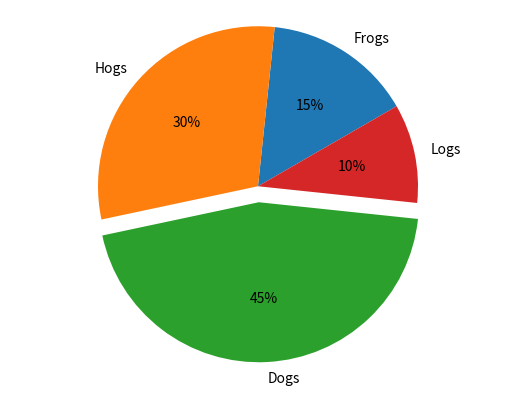

Reproduce this figure in Python.
# _*_coding: utf-8_*_

import matplotlib
import matplotlib.pyplot as plt
import numpy as np

# --- 3

labels = 'Frogs', 'Hogs', 'Dogs', 'Logs'
sizes = [15, 30, 45, 10]
explode = (0, 0, 0.1, 0)
fig1, ax1 = plt.subplots()
ax1.pie(sizes, explode=explode, labels=labels, autopct='%1.0f%%',
        shadow=False, startangle=30)
ax1.axis('equal')

plt.show()
exit()

# --- 2

np.random.seed(19680801)

plt.rcdefaults()
fig, ax = plt.subplots()

people = ('Tom', 'Dick', 'Harry', 'Slim', 'Jim')
y_pos = np.arange(len(people))
performance = 3 + 10 * np.random.rand(len(people))
error = np.random.rand(len(people))

ax.barh(y_pos, performance, align='center', color="#9702A7")
ax.set_yticks(y_pos)
ax.set_yticklabels(people)
ax.invert_yaxis()
ax.set_xlabel('Performance')
ax.set_title('How fast do you want to go today?')

plt.show()
exit()

# --- 1

labels = ['G1', 'G2', 'G3', 'G4', 'G5']
men_means = [20, 34, 30, 35, 27]
women_means = [25, 32, 34, 20, 25]
child_means = [12, 21, 8, 10, 15]

x = np.arange(len(labels))
width = 0.26

fig, ax = plt.subplots()
rects1 = ax.bar(x - width / 3, men_means, width, label='Men')
rects2 = ax.bar(x + width / 3 * 2, women_means, width, label='Women')
rects3 = ax.bar(x + width / 3 * 5, child_means, width, label='Child')

ax.set_ylabel('Scores')
ax.set_title('Scores by group and gender')
ax.set_xticks(x)
ax.set_xticklabels(labels)
ax.legend()


def autolabel(rects):
    """Attach a text label above each bar in *rects*, displaying its height."""
    for rect in rects:
        height = rect.get_height()
        ax.annotate('{}'.format(height),
                    xy=(rect.get_x() + rect.get_width() / 2, height),
                    xytext=(0, 3),  # 3 points vertical offset
                    textcoords="offset points",
                    ha='center', va='bottom')


autolabel(rects1)
autolabel(rects2)
autolabel(rects3)

fig.tight_layout()

plt.show()
